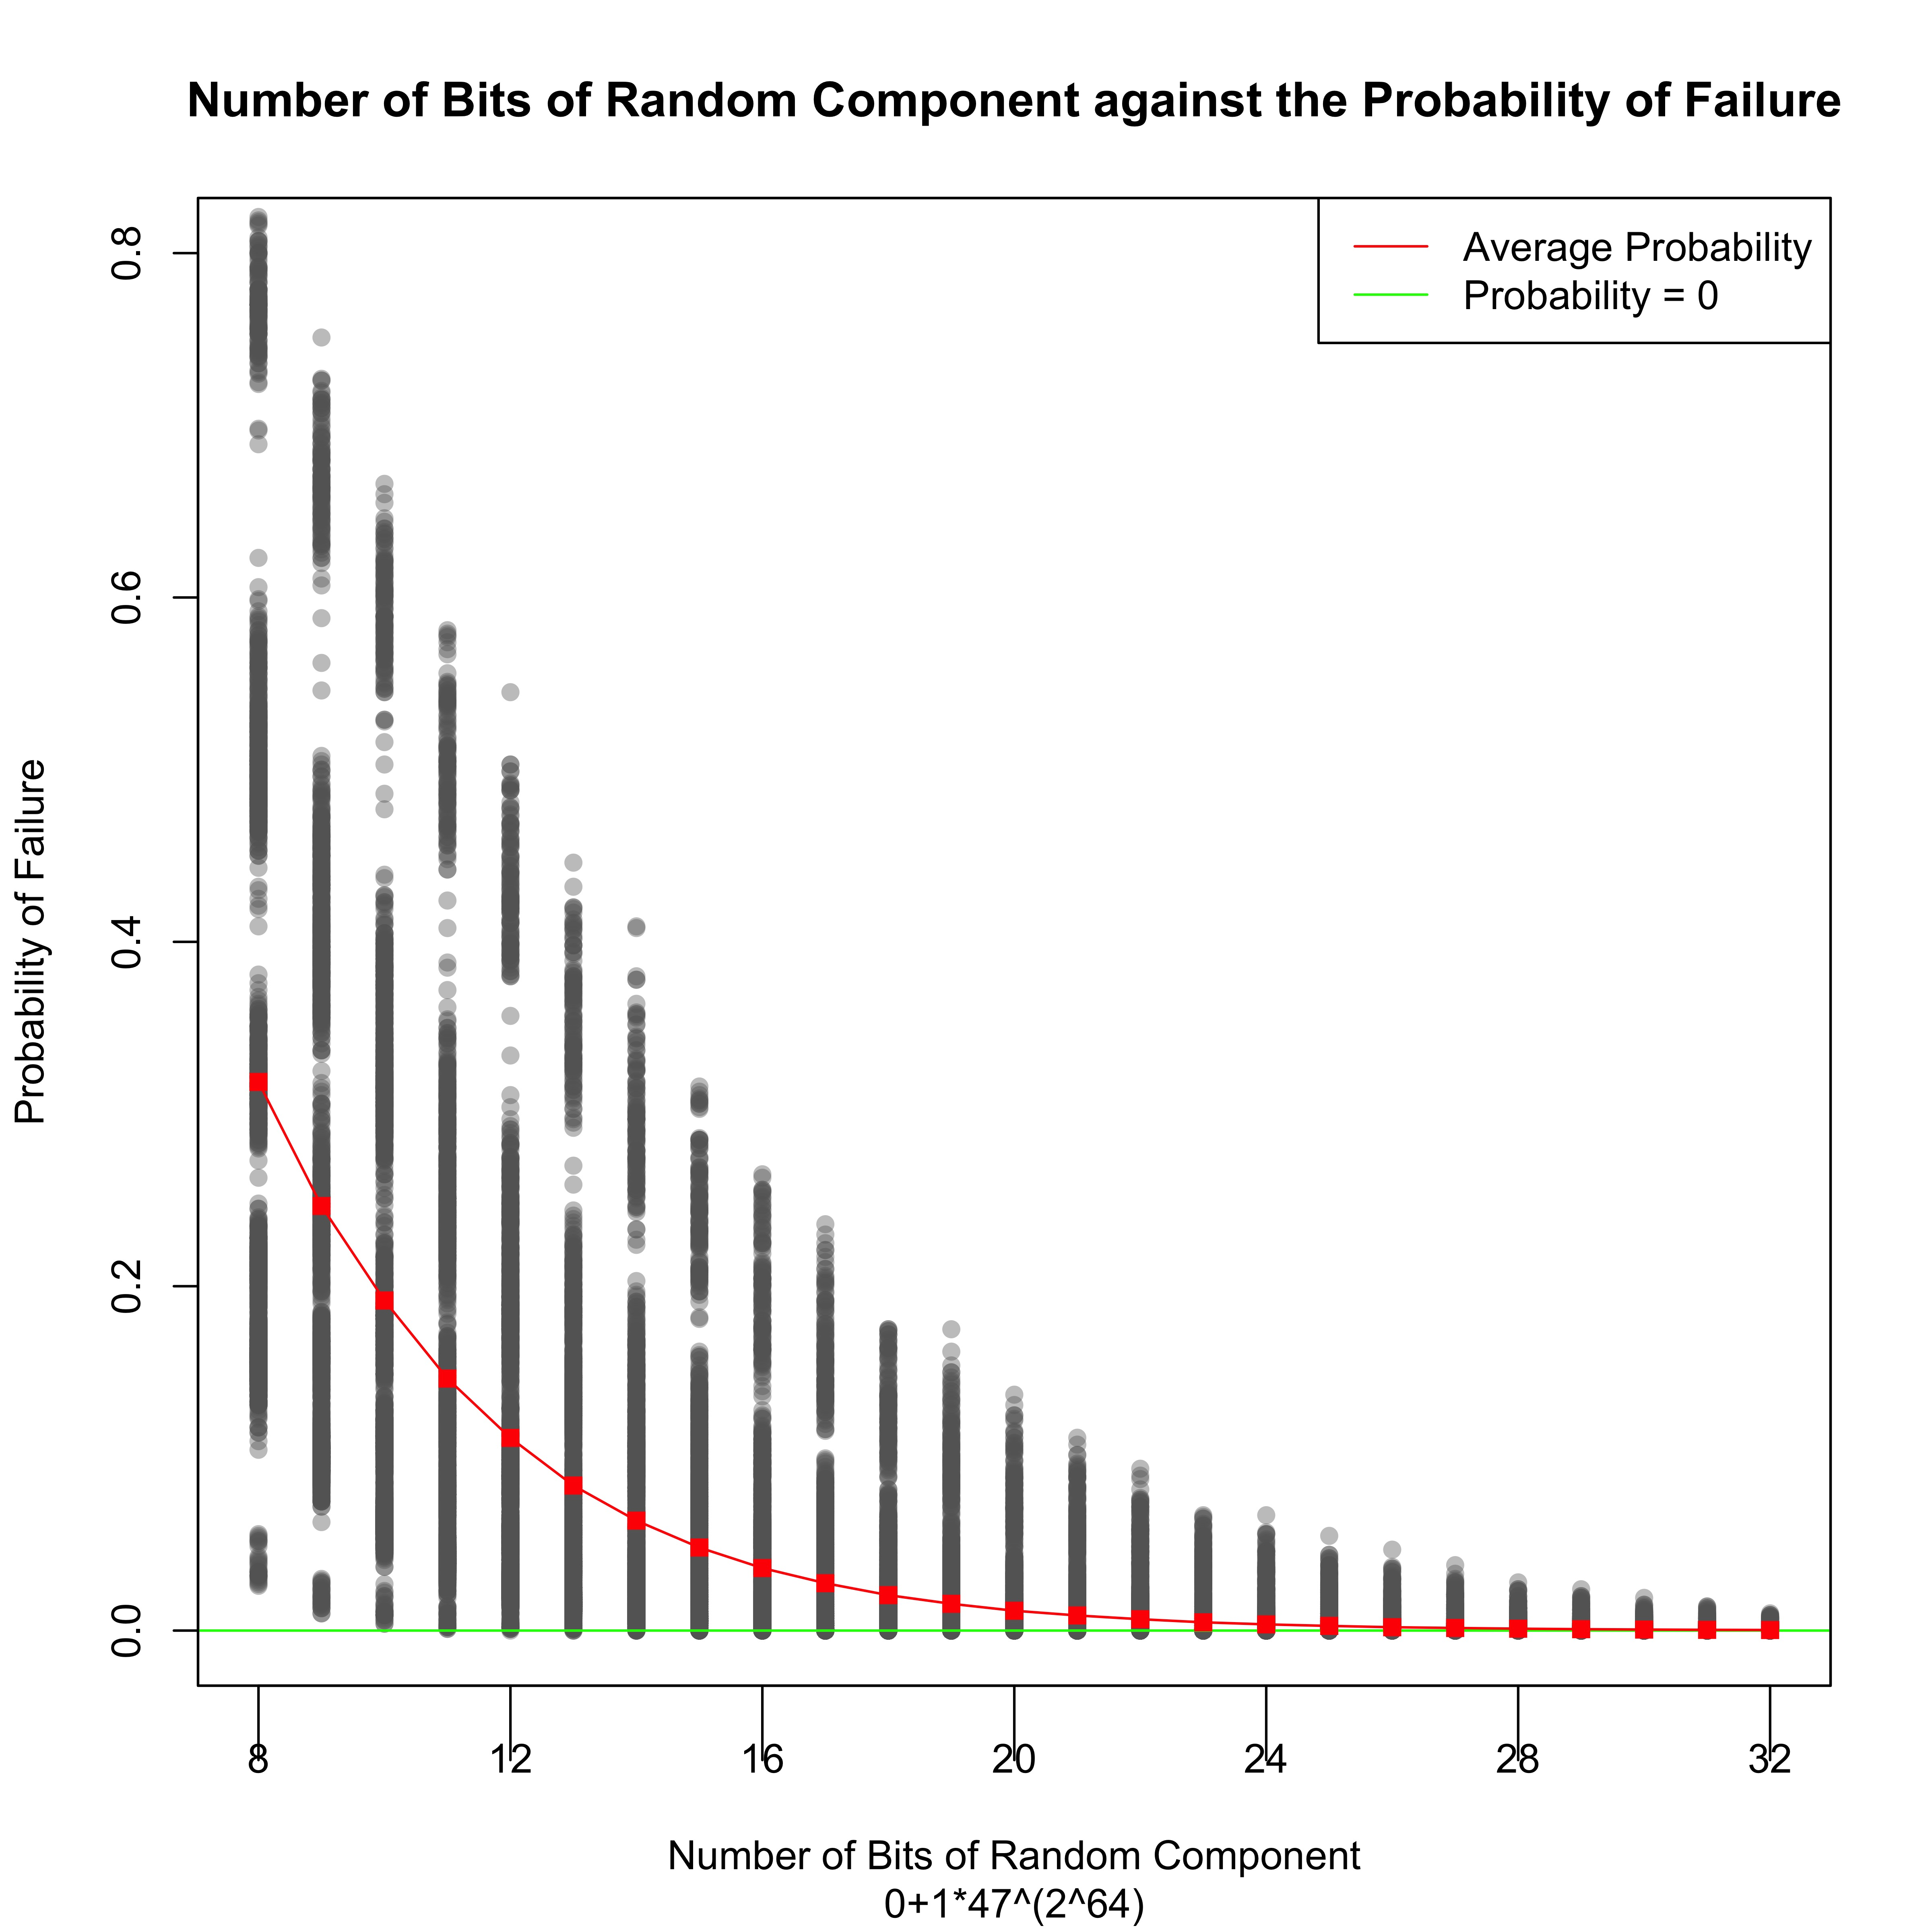

The file beside this chart, header and first rows:
lenX, lenY, bits, proba
111, 110, 8, 0.17
111, 110, 9, 0.103
111, 110, 10, 0.067
111, 110, 11, 0.041
111, 110, 12, 0.025
111, 110, 13, 0.022
111, 110, 14, 0.009
111, 110, 15, 0.005
111, 110, 16, 0.004
111, 110, 17, 0.0
111, 110, 18, 0.001
111, 110, 19, 0.001
111, 110, 20, 0.0
111, 110, 21, 0.001
111, 110, 22, 0.0
111, 110, 23, 0.0
111, 110, 24, 0.0
111, 110, 25, 0.0
111, 110, 26, 0.0
111, 110, 27, 0.0
111, 110, 28, 0.0
111, 110, 29, 0.0
111, 110, 30, 0.0
111, 110, 31, 0.0
111, 110, 32, 0.0
111, 109, 8, 0.301
111, 109, 9, 0.224
111, 109, 10, 0.167
111, 109, 11, 0.121
111, 109, 12, 0.082
111, 109, 13, 0.053
111, 109, 14, 0.042
111, 109, 15, 0.026
111, 109, 16, 0.013
111, 109, 17, 0.006
111, 109, 18, 0.005
111, 109, 19, 0.005
111, 109, 20, 0.005
111, 109, 21, 0.002
111, 109, 22, 0.002
111, 109, 23, 0.0
111, 109, 24, 0.002
111, 109, 25, 0.0
111, 109, 26, 0.0
111, 109, 27, 0.0
111, 109, 28, 0.0
111, 109, 29, 0.0
111, 109, 30, 0.0
111, 109, 31, 0.0
111, 109, 32, 0.0
111, 108, 8, 0.218
111, 108, 9, 0.139
111, 108, 10, 0.113
111, 108, 11, 0.067
111, 108, 12, 0.049
111, 108, 13, 0.038
111, 108, 14, 0.02
111, 108, 15, 0.015
111, 108, 16, 0.013
111, 108, 17, 0.002
... 50,340 more rows
